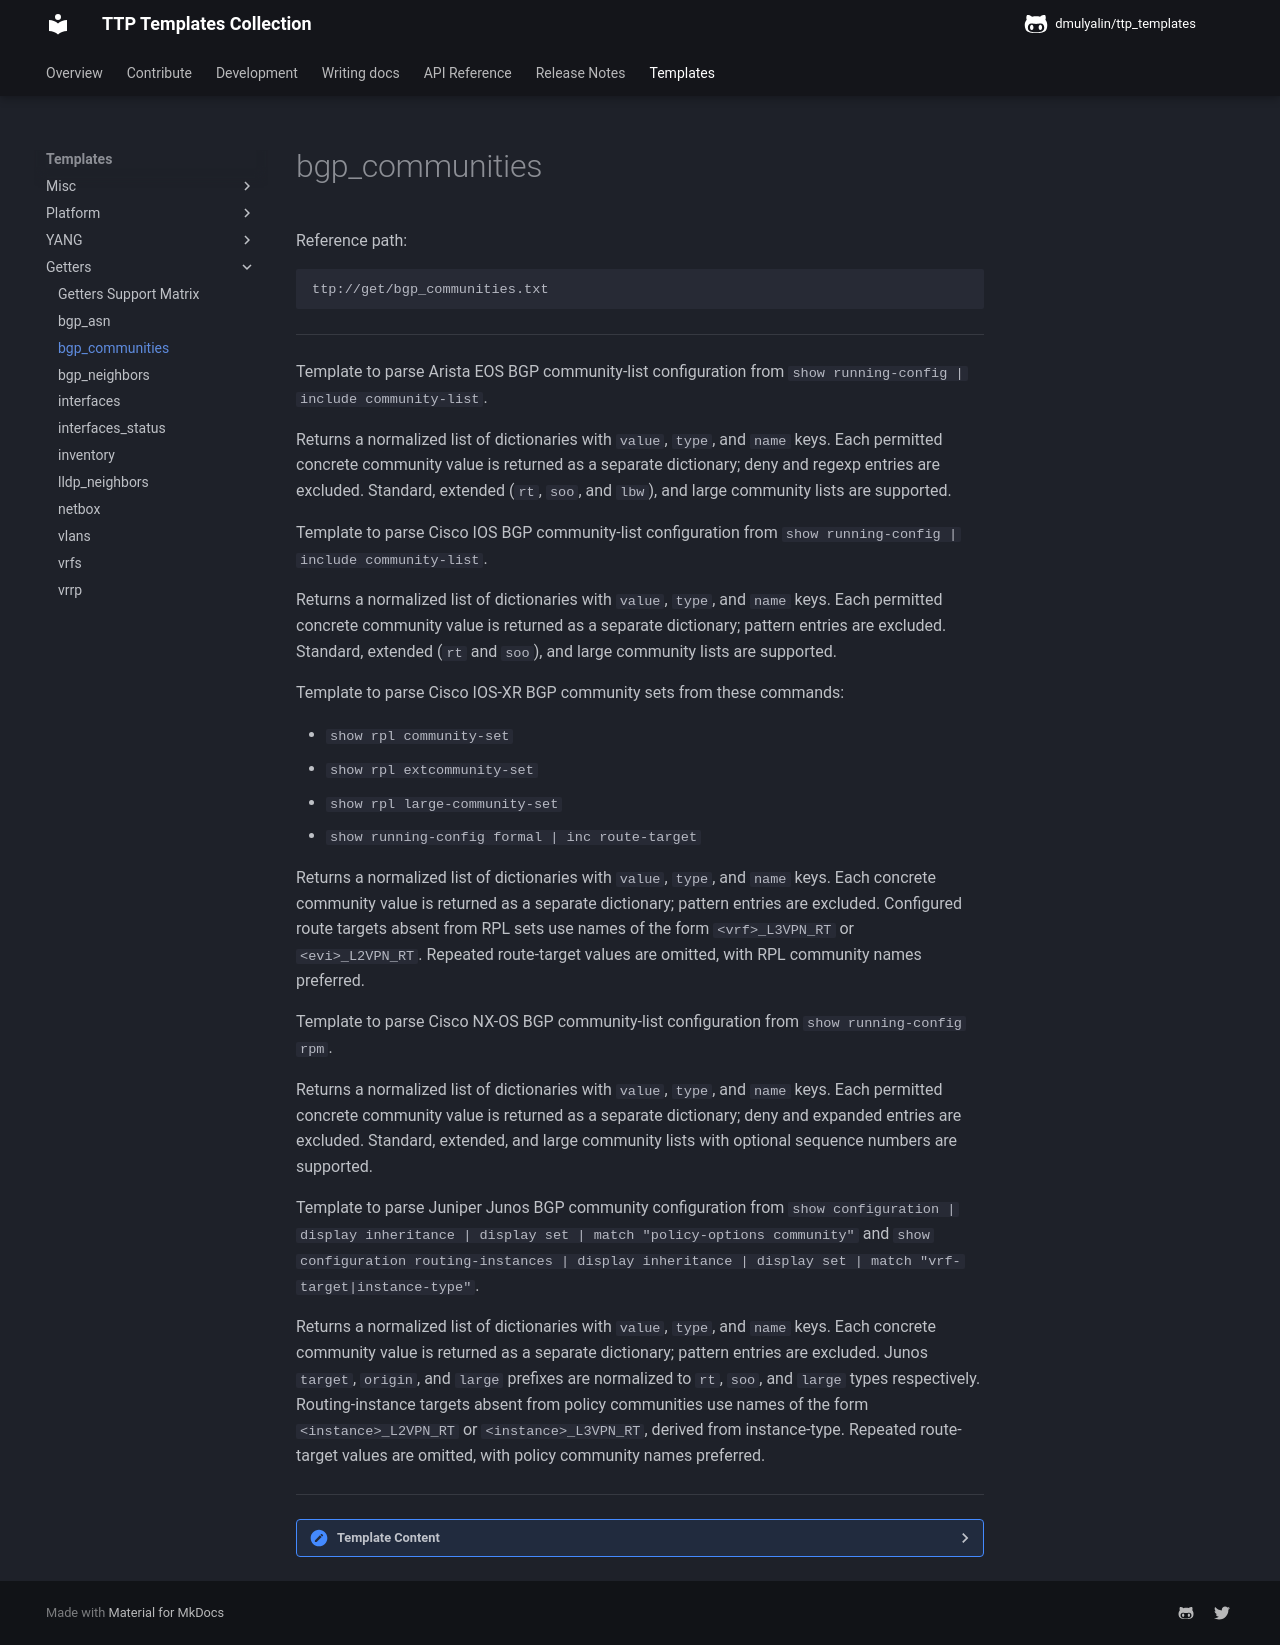

repository: dmulyalin/ttp_templates · page: ttp_templates/get.bgp_communities/index.html · generator: mkdocs

Reference path:
```
ttp://get/bgp_communities.txt
```

---



Template to parse Arista EOS BGP community-list configuration from
`show running-config | include community-list`.

Returns a normalized list of dictionaries with `value`, `type`, and `name`
keys. Each permitted concrete community value is returned as a separate
dictionary; deny and regexp entries are excluded. Standard, extended (`rt`,
`soo`, and `lbw`), and large community lists are supported.



Template to parse Cisco IOS BGP community-list configuration from
`show running-config | include community-list`.

Returns a normalized list of dictionaries with `value`, `type`, and `name`
keys. Each permitted concrete community value is returned as a separate
dictionary; pattern entries are excluded. Standard, extended (`rt` and `soo`),
and large community lists are supported.



Template to parse Cisco IOS-XR BGP community sets from these commands:

- `show rpl community-set`
- `show rpl extcommunity-set`
- `show rpl large-community-set`
- `show running-config formal  | inc route-target`

Returns a normalized list of dictionaries with `value`, `type`, and `name`
keys. Each concrete community value is returned as a separate dictionary;
pattern entries are excluded.
Configured route targets absent from RPL sets use names of the form
`<vrf>_L3VPN_RT` or `<evi>_L2VPN_RT`. Repeated route-target
values are omitted, with RPL community names preferred.



Template to parse Cisco NX-OS BGP community-list configuration from
`show running-config rpm`.

Returns a normalized list of dictionaries with `value`, `type`, and `name`
keys. Each permitted concrete community value is returned as a separate
dictionary; deny and expanded entries are excluded. Standard, extended, and
large community lists with optional sequence numbers are supported.



Template to parse Juniper Junos BGP community configuration from
`show configuration | display inheritance | display set | match "policy-options community"`
and `show configuration routing-instances | display inheritance | display set | match "vrf-target|instance-type"`.

Returns a normalized list of dictionaries with `value`, `type`, and `name`
keys. Each concrete community value is returned as a separate dictionary;
pattern entries are excluded. Junos `target`, `origin`, and `large` prefixes
are normalized to `rt`, `soo`, and `large` types respectively.
Routing-instance targets absent from policy communities use names of the form
`<instance>_L2VPN_RT` or `<instance>_L3VPN_RT`, derived from instance-type.
Repeated route-target values are omitted, with policy community names preferred.



---

<details><summary>Template Content</summary>
```
<template name="bgp_communities" results="per_template">
<doc>
Getter template to parse BGP community sets for network devices.

Supported platforms:

- Arista EOS
- Cisco IOS
- Cisco IOS-XR
- Cisco NX-OS
- Juniper Junos

Returns a normalized list of dictionaries, each dictionary has these keys:

- 'value' - one BGP community value
- 'type' - community type, such as 'standard', 'rt', or 'large'
- 'name' - community-set name

When a set contains multiple communities, one dictionary is returned for each
concrete value with the same name and type. Pattern entries are excluded.

Example normalized output (YAML):

'''yaml
- value: 65000:100
  type: standard
  name: CUSTOMER_COMMUNITIES
'''

</doc>

<extend template="ttp://platform/arista_eos_show_running_config_pipe_include_community_list.txt"/>

<extend template="ttp://platform/cisco_ios_show_running_config_pipe_include_community_list.txt"/>

<extend template="ttp://platform/cisco_xr_show_rpl_community_set.txt"/>

<extend template="ttp://platform/cisco_nxos_show_running_config_rpm.txt"/>

<extend template="ttp://platform/juniper_junos_show_configuration_policy_options_community_pipe_display_set.txt"/>

</template>

```
</details>
